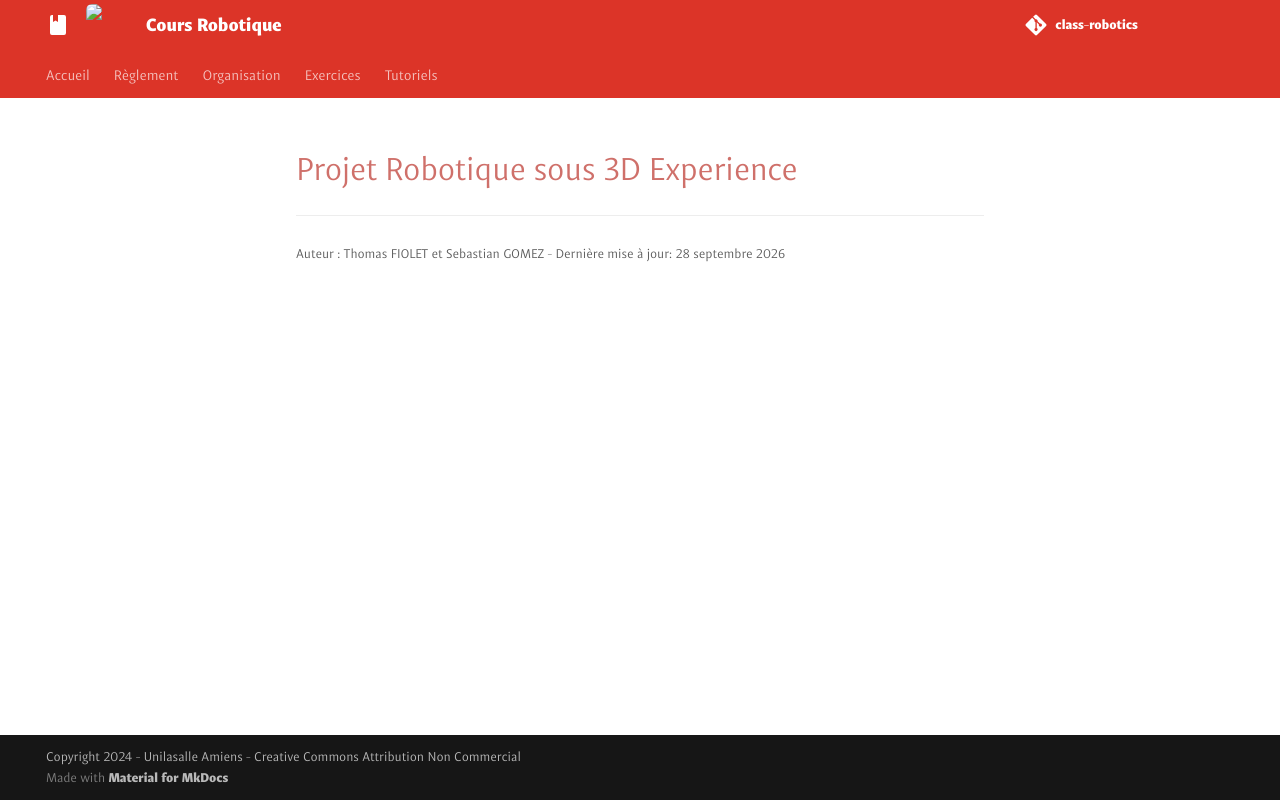

repository: unifactory-lab/class-robotics · page: class/Projet_robotique_3DExp/index.html · generator: mkdocs

# Projet Robotique sous 3D Experience
